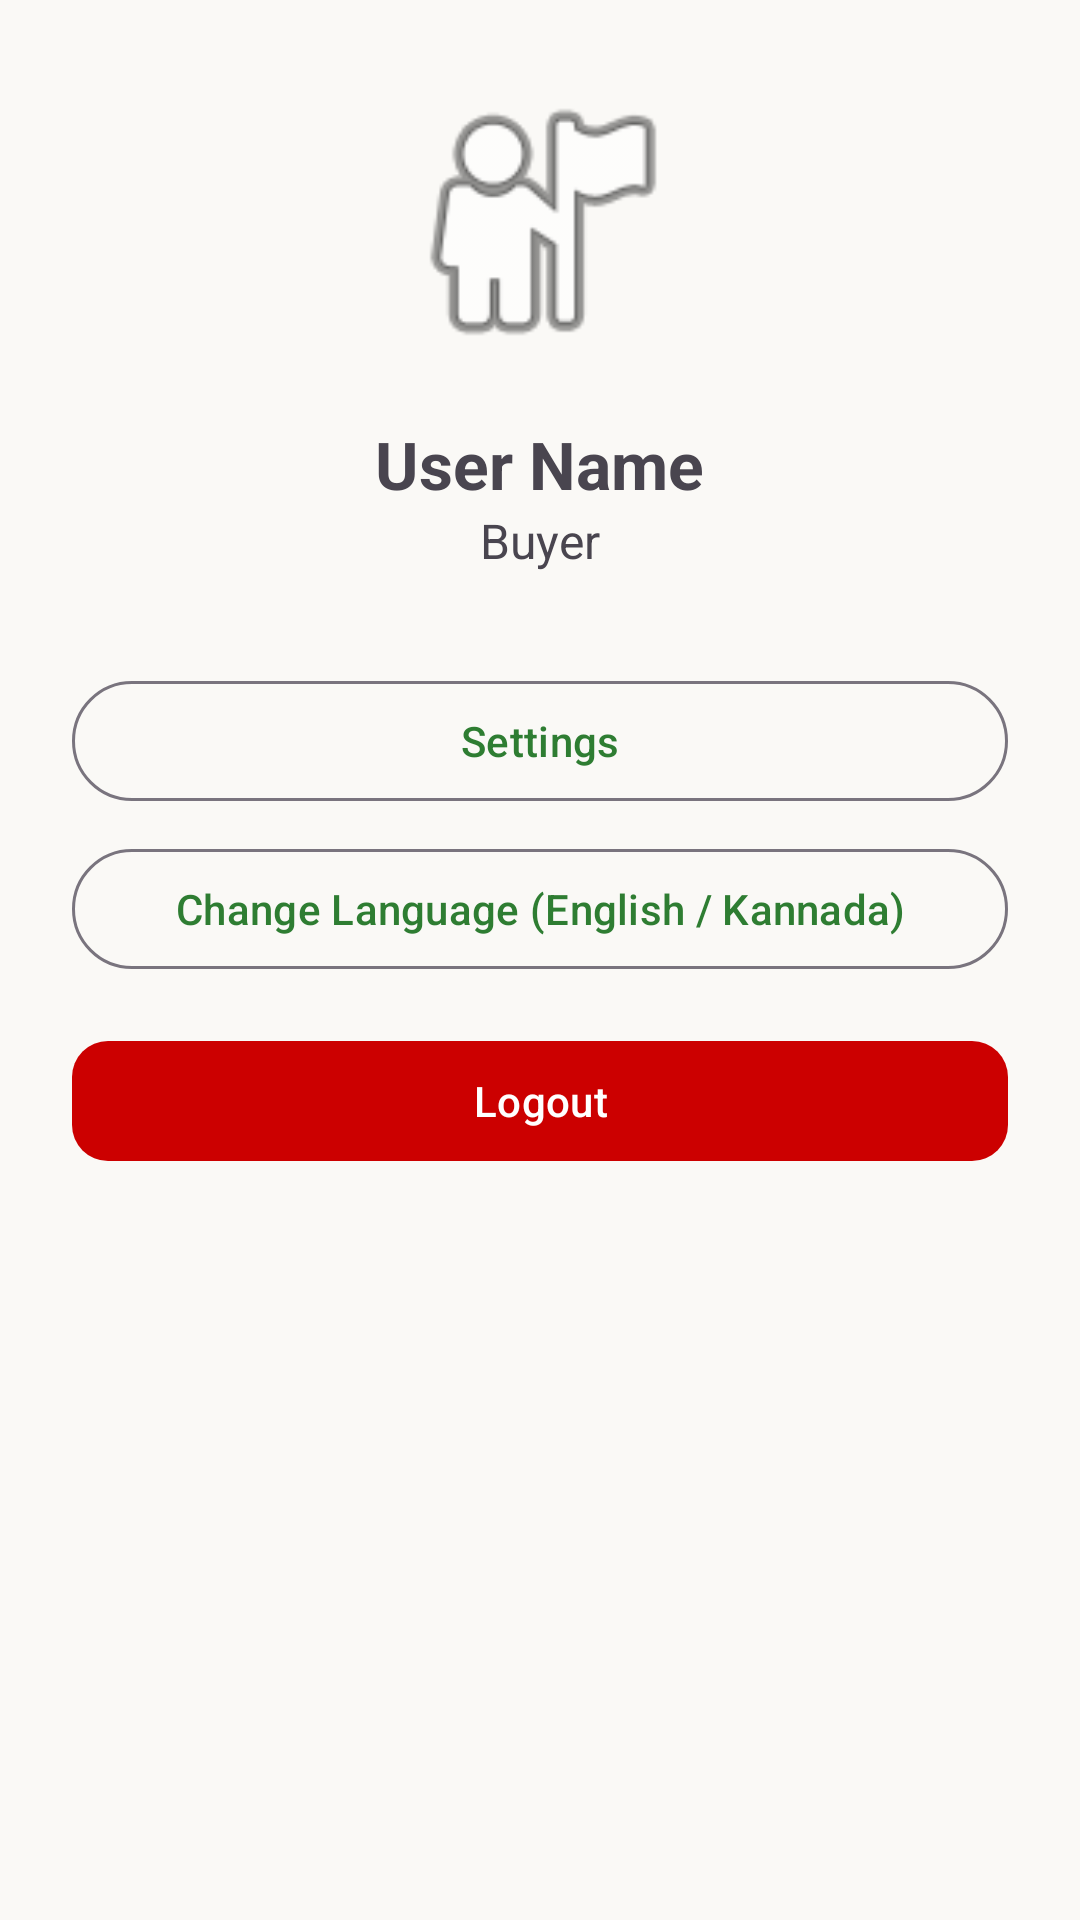

Write the Android layout XML for this screen, with the resource values it uses.
<!-- AndroidManifest.xml: application theme Theme.BudakattuSante -->
<!-- res/layout/fragment_profile.xml -->
<?xml version="1.0" encoding="utf-8"?>
<LinearLayout xmlns:android="http://schemas.android.com/apk/res/android"
    xmlns:app="http://schemas.android.com/apk/res-auto"
    android:layout_width="match_parent"
    android:layout_height="match_parent"
    android:orientation="vertical"
    android:padding="24dp"
    android:background="@color/warm_cream">

    <ImageView
        android:layout_width="100dp"
        android:layout_height="100dp"
        android:src="@android:drawable/ic_menu_myplaces"
        android:layout_gravity="center"
        android:layout_marginBottom="16dp" />

    <TextView
        android:id="@+id/textName"
        android:layout_width="wrap_content"
        android:layout_height="wrap_content"
        android:text="User Name"
        android:textSize="22sp"
        android:textStyle="bold"
        android:layout_gravity="center" />

    <TextView
        android:id="@+id/textRole"
        android:layout_width="wrap_content"
        android:layout_height="wrap_content"
        android:text="Buyer"
        android:textSize="16sp"
        android:layout_gravity="center"
        android:layout_marginBottom="32dp" />

    <com.google.android.material.button.MaterialButton
        android:id="@+id/btnDashboard"
        android:layout_width="match_parent"
        android:layout_height="wrap_content"
        android:text="Leader Dashboard"
        android:visibility="gone"
        android:layout_marginBottom="8dp"
        style="@style/Widget.Material3.Button.TonalButton" />

    <com.google.android.material.button.MaterialButton
        android:id="@+id/btnSettings"
        android:layout_width="match_parent"
        android:layout_height="wrap_content"
        android:text="Settings"
        android:layout_marginBottom="8dp"
        style="@style/Widget.Material3.Button.OutlinedButton" />

    <com.google.android.material.button.MaterialButton
        android:id="@+id/btnLanguage"
        android:layout_width="match_parent"
        android:layout_height="wrap_content"
        android:text="Change Language (English / Kannada)"
        style="@style/Widget.Material3.Button.OutlinedButton" />

    <com.google.android.material.button.MaterialButton
        android:id="@+id/btnLogout"
        android:layout_width="match_parent"
        android:layout_height="wrap_content"
        android:text="Logout"
        android:layout_marginTop="16dp"
        app:backgroundTint="@android:color/holo_red_dark" />

</LinearLayout>
<!-- resources referenced by this layout -->
<resources>
  <color name="warm_cream">#FAF9F6</color>
  <style name="Theme.BudakattuSante" parent="Theme.Material3.DayNight.NoActionBar">
          
          <item name="colorPrimary">@color/forest_green</item>
          <item name="colorOnPrimary">@color/white</item>
          <item name="colorPrimaryContainer">@color/forest_green_light</item>
          <item name="colorSecondary">@color/earth_brown</item>
          <item name="colorOnSecondary">@color/white</item>
          <item name="colorSecondaryContainer">@color/earth_brown_light</item>
          <item name="colorTertiary">@color/amber_honey</item>
          <item name="colorOnTertiary">@color/white</item>
  
          
          <item name="android:statusBarColor">@color/forest_green</item>
          <item name="android:windowBackground">@color/warm_cream</item>
  
          
          <item name="materialCardViewStyle">@style/Widget.Budakattu.Card</item>
          <item name="materialButtonStyle">@style/Widget.Budakattu.Button</item>
      </style>
  <color name="forest_green">#2E7D32</color>
  <color name="white">#FFFFFF</color>
  <color name="forest_green_light">#E8F5E9</color>
  <color name="earth_brown">#5D4037</color>
  <color name="earth_brown_light">#EFEBE9</color>
  <color name="amber_honey">#F57C00</color>
  <style name="Widget.Budakattu.Card" parent="Widget.Material3.CardView.Elevated">
          <item name="cardCornerRadius">16dp</item>
          <item name="cardElevation">2dp</item>
      </style>
  <style name="Widget.Budakattu.Button" parent="Widget.Material3.Button">
          <item name="cornerRadius">12dp</item>
      </style>
</resources>
